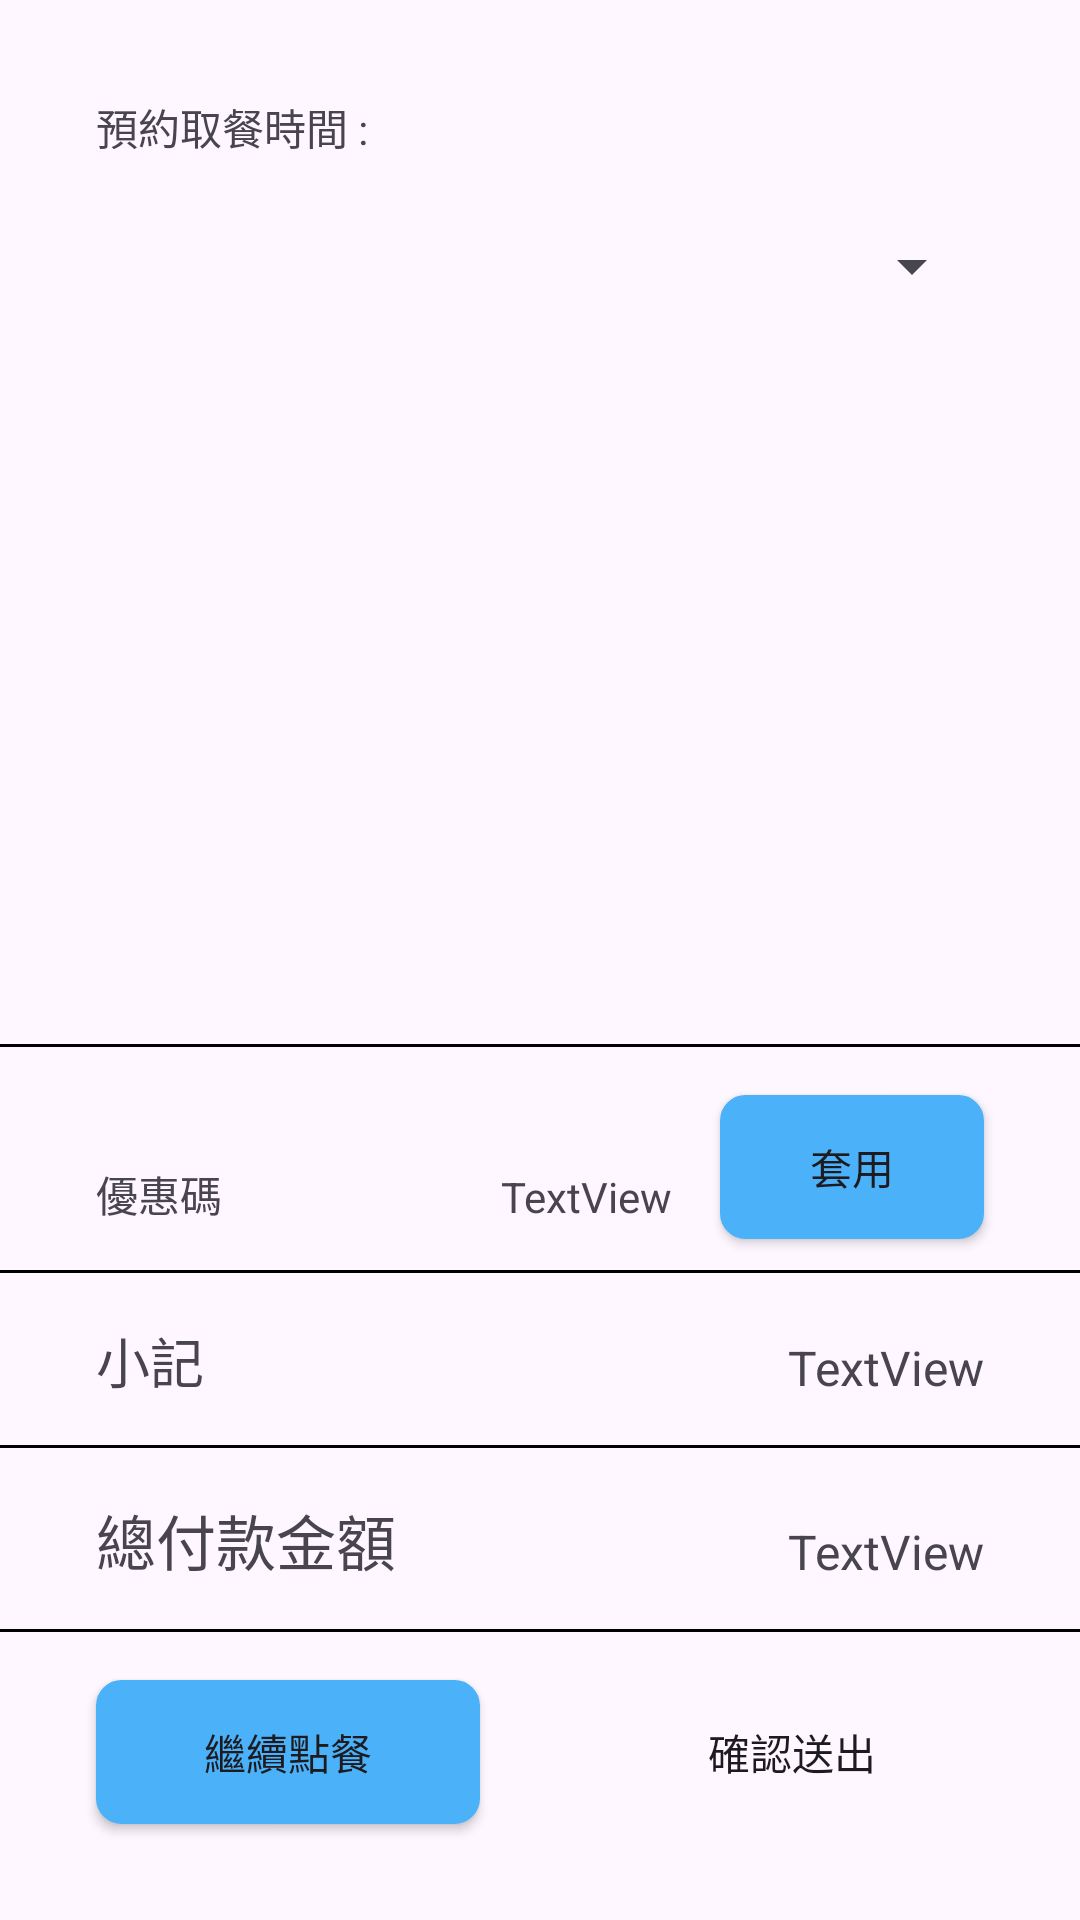

Write the Android layout XML for this screen, with the resource values it uses.
<!-- AndroidManifest.xml: application theme Theme.Hungry -->
<!-- res/layout/activity_customer_meal_time.xml -->
<?xml version="1.0" encoding="utf-8"?>
<androidx.constraintlayout.widget.ConstraintLayout xmlns:android="http://schemas.android.com/apk/res/android"
    xmlns:app="http://schemas.android.com/apk/res-auto"
    xmlns:tools="http://schemas.android.com/tools"
    android:id="@+id/main"
    android:layout_width="match_parent"
    android:layout_height="match_parent"
    tools:context=".CustomerMealTime">

    <TextView
        android:id="@+id/textView17"
        android:layout_width="wrap_content"
        android:layout_height="wrap_content"
        android:layout_marginStart="32dp"
        android:layout_marginTop="32dp"
        android:text="預約取餐時間 :"
        app:layout_constraintStart_toStartOf="parent"
        app:layout_constraintTop_toTopOf="parent" />

    <Spinner
        android:id="@+id/sp_reserve_meal_time"
        android:layout_width="0dp"
        android:layout_height="40dp"
        android:layout_marginTop="16dp"
        android:layout_marginEnd="32dp"
        app:layout_constraintEnd_toEndOf="parent"
        app:layout_constraintStart_toStartOf="@+id/textView17"
        app:layout_constraintTop_toBottomOf="@+id/textView17" />

    <View
        android:id="@+id/view03"
        android:layout_width="0dp"
        android:layout_height="1dp"
        android:layout_marginBottom="16dp"
        android:background="#000000"
        app:layout_constraintBottom_toTopOf="@+id/btn_continue_addmeal"
        tools:layout_editor_absoluteX="0dp" />

    <View
        android:id="@+id/view02"
        android:layout_width="0dp"
        android:layout_height="1dp"
        android:layout_marginBottom="16dp"
        android:background="#000000"
        app:layout_constraintBottom_toTopOf="@+id/textView19"
        tools:layout_editor_absoluteX="0dp" />

    <View
        android:id="@+id/view01"
        android:layout_width="0dp"
        android:layout_height="1dp"
        android:layout_marginBottom="16dp"
        android:background="#000000"
        app:layout_constraintBottom_toTopOf="@+id/textView23"
        tools:layout_editor_absoluteX="0dp" />

    <View
        android:id="@+id/view00"
        android:layout_width="0dp"
        android:layout_height="1dp"
        android:layout_marginBottom="16dp"
        android:background="#000000"
        app:layout_constraintBottom_toTopOf="@+id/btn_confirm_PromoCode"
        tools:layout_editor_absoluteX="-2dp" />

    <androidx.appcompat.widget.AppCompatButton
        android:id="@+id/btn_continue_addmeal"
        android:layout_width="128dp"
        android:layout_height="wrap_content"
        android:layout_marginStart="32dp"
        android:layout_marginBottom="32dp"
        android:text="繼續點餐"
        android:background="@drawable/button_background"
        app:layout_constraintBottom_toBottomOf="parent"
        app:layout_constraintStart_toStartOf="parent" />

    <androidx.appcompat.widget.AppCompatButton
        android:id="@+id/btn_confirm_meal"
        android:layout_width="128dp"
        android:layout_height="wrap_content"
        android:layout_marginEnd="32dp"
        android:layout_marginBottom="32dp"
        android:background="@color/zxing_possible_result_points"
        android:text="確認送出"
        app:layout_constraintBottom_toBottomOf="parent"
        app:layout_constraintEnd_toEndOf="parent" />

    <TextView
        android:id="@+id/textView19"
        android:layout_width="wrap_content"
        android:layout_height="wrap_content"
        android:layout_marginBottom="32dp"
        android:text="總付款金額"
        android:textSize="20dp"
        app:layout_constraintBottom_toTopOf="@+id/btn_continue_addmeal"
        app:layout_constraintStart_toStartOf="@+id/btn_continue_addmeal" />

    <TextView
        android:id="@+id/tv_total_pay"
        android:layout_width="wrap_content"
        android:layout_height="wrap_content"
        android:text="TextView"
        android:textSize="16dp"
        app:layout_constraintBottom_toBottomOf="@+id/textView19"
        app:layout_constraintEnd_toEndOf="@+id/btn_confirm_meal" />

    <TextView
        android:id="@+id/textView23"
        android:layout_width="wrap_content"
        android:layout_height="wrap_content"
        android:layout_marginBottom="32dp"
        android:text="小記"
        android:textSize="18dp"
        app:layout_constraintBottom_toTopOf="@+id/textView19"
        app:layout_constraintStart_toStartOf="@+id/textView19" />

    <TextView
        android:id="@+id/tv_caluationPay"
        android:layout_width="wrap_content"
        android:layout_height="wrap_content"
        android:text="TextView"
        android:textSize="16dp"
        app:layout_constraintBottom_toBottomOf="@+id/textView23"
        app:layout_constraintEnd_toEndOf="@+id/tv_total_pay" />

    <TextView
        android:id="@+id/textView25"
        android:layout_width="wrap_content"
        android:layout_height="wrap_content"
        android:layout_marginBottom="32dp"
        android:text="優惠碼"
        app:layout_constraintBottom_toTopOf="@+id/textView23"
        app:layout_constraintStart_toStartOf="@+id/textView23" />

    <TextView
        android:id="@+id/tv_PromoCode"
        android:layout_width="wrap_content"
        android:layout_height="wrap_content"
        android:layout_marginEnd="16dp"
        android:text="TextView"
        app:layout_constraintBottom_toBottomOf="@+id/textView25"
        app:layout_constraintEnd_toStartOf="@+id/btn_confirm_PromoCode" />

    <androidx.appcompat.widget.AppCompatButton
        android:id="@+id/btn_confirm_PromoCode"
        android:layout_width="wrap_content"
        android:layout_height="wrap_content"
        android:layout_marginBottom="32dp"
        android:text="套用"
        android:background="@drawable/button_background"
        app:layout_constraintBottom_toTopOf="@+id/tv_caluationPay"
        app:layout_constraintEnd_toEndOf="@+id/tv_caluationPay" />

    <ListView
        android:layout_width="0dp"
        android:layout_height="0dp"
        android:layout_marginStart="16dp"
        android:layout_marginTop="16dp"
        android:layout_marginEnd="16dp"
        android:layout_marginBottom="8dp"
        app:layout_constraintBottom_toTopOf="@+id/view00"
        app:layout_constraintEnd_toEndOf="parent"
        app:layout_constraintStart_toStartOf="parent"
        app:layout_constraintTop_toBottomOf="@+id/sp_reserve_meal_time" />

</androidx.constraintlayout.widget.ConstraintLayout>
<!-- resources referenced by this layout -->
<resources>
  <!-- drawable button_background (drawable) -->
  <?xml version="1.0" encoding="utf-8"?>
  <shape xmlns:android="http://schemas.android.com/apk/res/android">
      <solid android:color="@color/login_register_btn_background"/> 
      <corners android:radius="8dp"/> 
      <stroke android:width="1dp" android:color="@color/login_register_btn_border"/> 
  </shape>
  <style name="Theme.Hungry" parent="Base.Theme.Hungry" />
  <color name="login_register_btn_background">#4BB2F9</color>
  <color name="login_register_btn_border">#4BB2F9</color>
  <style name="Base.Theme.Hungry" parent="Theme.Material3.DayNight.NoActionBar">
          
          
      </style>
</resources>
